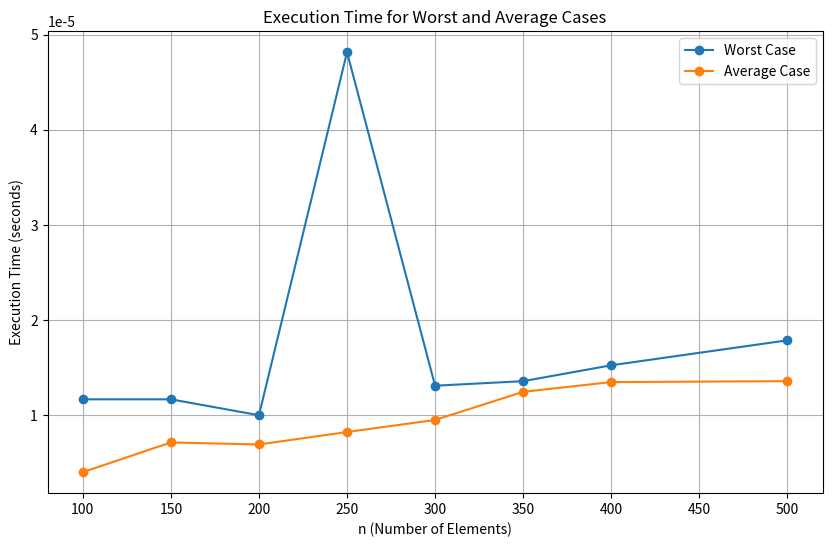

Python code for this plot:
import random
import time
import matplotlib.pyplot as plt
import numpy as np

n_values = [100, 150, 200, 250, 300, 350, 400, 500]
stambuk_last_3 = 87 
max_value = 250 - stambuk_last_3
seed = 42

def generate_array(n, max_value):
    random.seed(seed)
    return [random.randint(0, max_value) for _ in range(n)]

def is_unique(arr):
    return len(arr) == len(set(arr))

def measure_time(n, max_value):
    random.seed(seed)
    arr = generate_array(n, max_value)

    start_time = time.time()
    is_unique(arr)
    worst_case_time = time.time() - start_time

    avg_times = []
    for _ in range(10):
        start_time = time.time()
        is_unique(arr)
        avg_times.append(time.time() - start_time)

    average_case_time = sum(avg_times) / len(avg_times)

    return worst_case_time, average_case_time

results = []
for n in n_values:
    worst_time, avg_time = measure_time(n, max_value)
    results.append((n, worst_time, avg_time))

with open("worst_avg.txt", "w") as f:
    f.write("n\tworst_case\taverage_case\n")
    for n, worst, avg in results:
        f.write(f"{n}\t{worst:.6f}\t{avg:.6f}\n")

n_vals, worst_cases, avg_cases = zip(*results)
plt.figure(figsize=(10, 6))
plt.plot(n_vals, worst_cases, label="Worst Case", marker="o")
plt.plot(n_vals, avg_cases, label="Average Case", marker="o")
plt.xlabel("n (Number of Elements)")
plt.ylabel("Execution Time (seconds)")
plt.title("Execution Time for Worst and Average Cases")
plt.legend()
plt.grid()
plt.savefig("execution_time_plot.jpg")
plt.show()

print("All files generated successfully.")
